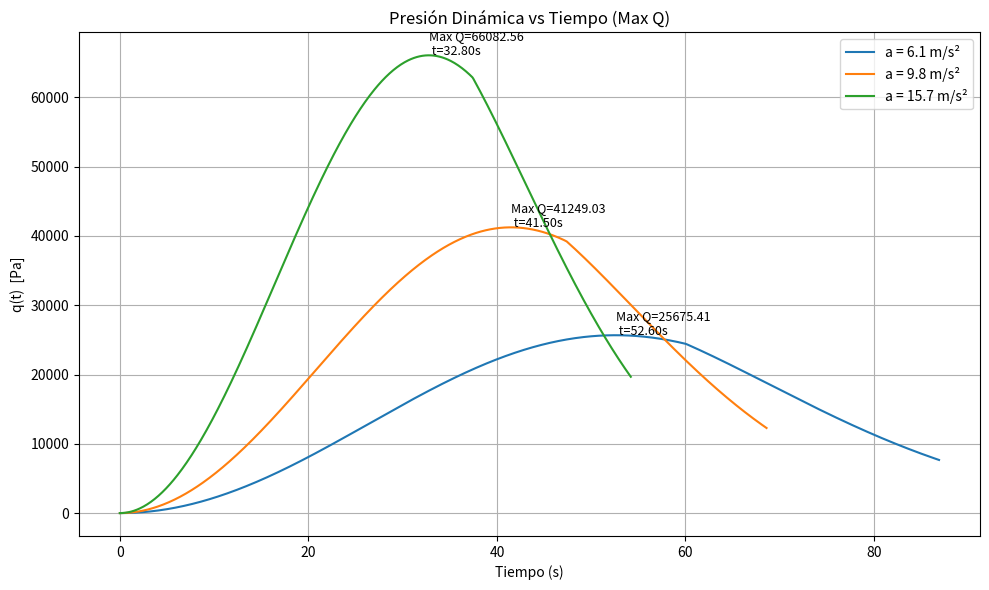

Python code for this plot:
# -*- coding: utf-8 -*-
# act3_maxq.py

import numpy as np
import matplotlib.pyplot as plt

# 1. FUNCIONES MÍNIMAS (OBLIGATORIAS)

def densidad(h):
    """
    Devuelve densidad del aire (kg/m^3) según la Atmósfera Estándar
    en tres tramos: 0–11 km, 11–25 km, 25–47 km
    """
    h_km = h / 1000.0

    # Troposfera 0–11 km
    if 0 <= h_km <= 11:
        T = 288.15 - 6.5 * h_km          # K
        p = 101325 * (T / 288.15)**5.256 # Pa
        rho = p / (287 * T)
        return rho

    # Estrato isoterma 11–25 km
    elif 11 < h_km <= 25:
        T = 216.65
        p11 = 101325 * (216.65 / 288.15)**5.256
        p = p11 * np.exp(-(h - 11000) / 6341.6)
        rho = p / (287 * T)
        return rho

    # Estratosfera 25–47 km
    elif 25 < h_km <= 47:
        T = 216.65 + (h_km - 25) * 3   # gradiente +3 K/km
        p25 = (101325 * (216.65 / 288.15)**5.256 *
               np.exp(-(25000 - 11000) / 6341.6))
        p = p25 * (T / 216.65)**(-9.473)
        rho = p / (287 * T)
        return rho

    else:
        return 0.0


def velocidad(t, a):
    """Velocidad v(t) = a t"""
    return a * t


def altitud(t, a):
    """Altitud h(t) = ½ a t²"""
    return 0.5 * a * t**2


def q_dinamica(t, a):
    """Presión dinámica q = ½ ρ(h) v²"""
    h = altitud(t, a)
    v = velocidad(t, a)
    rho = densidad(h)
    return 0.5 * rho * v**2



# 2–3. SIMULACIÓN + GRAFICADO

def simular_y_graficar():
    aceleraciones = [6.1, 9.8, 15.7]
    dt = 0.1

    plt.figure(figsize=(10,6))

    for a in aceleraciones:
        t = 0
        tiempos = []
        qs = []

        # Simulación hasta caída debajo del 30% del máximo
        q_max = 0
        t_max = 0

        while True:
            q = q_dinamica(t, a)
            tiempos.append(t)
            qs.append(q)

            if q > q_max:
                q_max = q
                t_max = t

            # Si ya pasó el pico y baja del 30%, cortar
            if t > 1 and q < 0.30 * q_max:
                break

            t += dt

        # Graficar curva
        plt.plot(tiempos, qs, label=f"a = {a} m/s²")

        # Anotar Max Q
        plt.text(
            t_max, q_max,
            f"Max Q={q_max:.2f}\n t={t_max:.2f}s",
            fontsize=9
        )

    # Estética
    plt.xlabel("Tiempo (s)")
    plt.ylabel("q(t)  [Pa]")
    plt.title("Presión Dinámica vs Tiempo (Max Q)")
    plt.legend()
    plt.grid(True)
    plt.tight_layout()
    plt.show()

# 3.5. BLOQUE DE DEMOSTRACIÓN

if __name__ == "__main__":
    simular_y_graficar()
